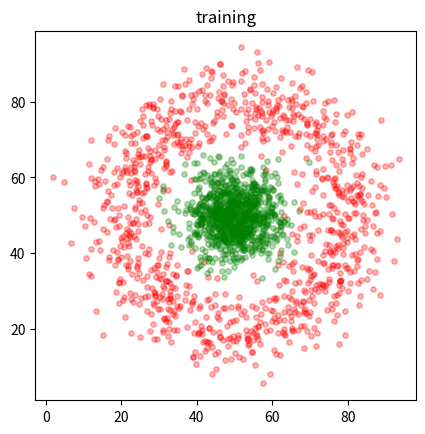
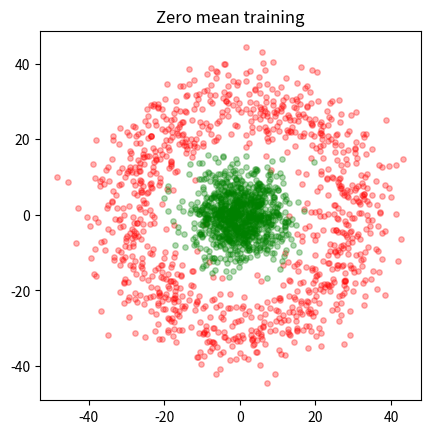

Generate these figures, in order, with matplotlib:
#!/usr/bin/env python3
# -*- coding: utf-8 -*-
"""
Created on Wed Mar 25 08:47:29 2020

[redacted]
"""

#%%
import numpy as np

def make_data(example_nr, n = 200, noise = 1):
# Generate data for training a simple neural network.
# 
# def make_data(example_nr, n = 200, noise = 1):
# ...
#     return X, T, x, dim
# 
# Input:
#   example_nr - a number 1 - 3 for each example
#   n - number of points in each data set
#   noise - a number to increase or decrease the noise level (if changed, 
#       choose between 0.5 and 2)
# Output:
#   X - 2n x 2 array of points (there are n points in each class)
#   T - 2n x 2 target values
#   x - regular sampled points on the area covered by the points that will
#       be used for testing the neural network
#   dim - dimensionality of the area covered by the points
# 
# [redacted]
# [redacted]
# 

    if ( n % 2 == 1 ):
        n += 1
    dim = np.array([100, 100])
    QX, QY = np.meshgrid(range(0,dim[0]), range(0,dim[1]))
    x = np.c_[np.ravel(QX), np.ravel(QY)]
    K = np.array([n,n])
    T = np.r_[np.ones((n,1))*np.array([1,0]), np.ones((n,1))*np.array([0,1])]
    if example_nr == 1 :
        X = np.r_[noise*10*np.random.randn(K[0],2) + np.array([30,30]),
                  noise*10*np.random.randn(K[1],2) + np.array([70,70])]
    elif example_nr == 2 :
        rand_ang = np.random.rand(K[0])*2*np.pi
        X = np.r_[noise*5*np.random.randn(K[0],2) + 30*np.array([np.cos(rand_ang), np.sin(rand_ang)]).T, 
                  noise*5*np.random.randn(K[1],2)] + dim/2
    elif example_nr == 3 :
        X = np.r_[noise*10*np.random.randn(int(K[0]/2),2) + np.array([30,30]), 
                  noise*10*np.random.randn(int(K[0]/2),2) + np.array([70,70]),
                  noise*10*np.random.randn(int(K[1]/2),2) + np.array([30,70]),
                  noise*10*np.random.randn(int(K[1]/2),2) + np.array([70,30])]
    else:
        X = np.zeros((K[0] + K[1],2))
        print('No data returned - example_nr must be 1, 2, or 3')
    return X, T, x, dim

# Test of the data generation
if __name__ == "__main__":
    import matplotlib.pyplot as plt
    
    n = 1000
    example_nr = 2
    noise = 1.2
    
    X, T, x, dim = make_data(example_nr, n, noise)
    fig, ax = plt.subplots(1,1)
    ax.scatter(X[0:n,0],X[0:n,1],c = 'red', alpha = 0.3, s = 15)
    ax.scatter(X[n:2*n,0],X[n:2*n,1],c = 'green', alpha = 0.3, s = 15)
    ax.set_aspect('equal', 'box')
    plt.title('training')
    fig.show
    
    
    
    #%% Before training, you should make data have zero mean
    
    c = np.mean(X)
    x_c = x - c
    X_c = X - c
    
    fig, ax = plt.subplots(1,1)
    ax.scatter(X_c[0:n,0],X_c[0:n,1],c = 'red', alpha = 0.3, s = 15)
    ax.scatter(X_c[n:2*n,0],X_c[n:2*n,1],c = 'green', alpha = 0.3, s = 15)
    ax.set_aspect('equal', 'box')
    plt.title('Zero mean training')
    fig.show







